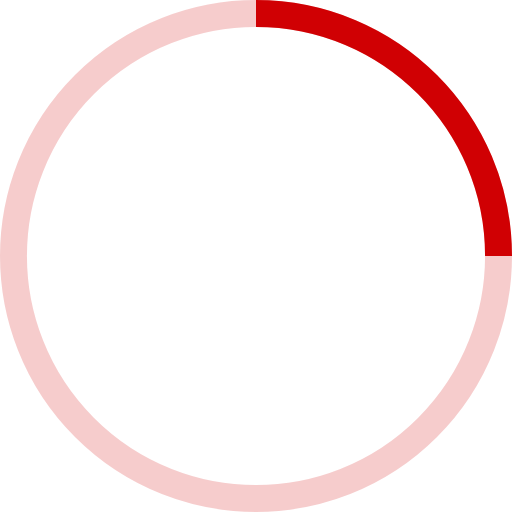
t = 0.00 s
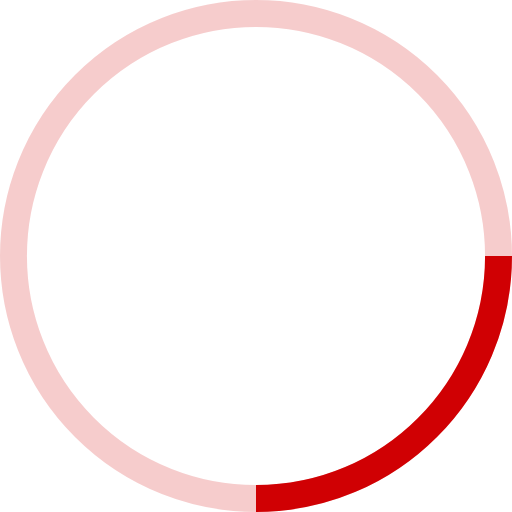
t = 0.25 s
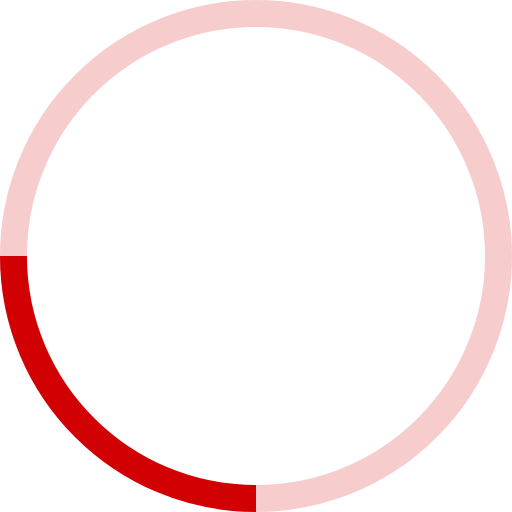
t = 0.50 s
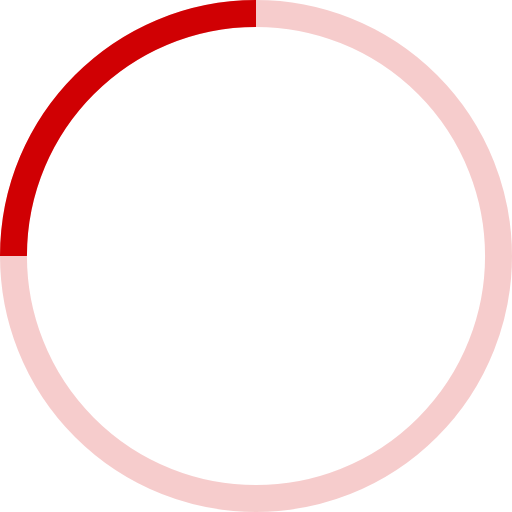
t = 0.75 s

The animated SVG that drew these frames (rendered in a browser with its animation timeline set to each time). Animation: 1 SMIL element (animateTransform=1); one cycle of 1.00 s, repeats indefinitely.

<svg width="38" height="38" viewBox="0 0 38 38" xmlns="http://www.w3.org/2000/svg" stroke="#d00003">
    <g fill="none" fill-rule="evenodd">
        <g transform="translate(1 1)" stroke-width="2">
            <circle stroke-opacity=".2" cx="18" cy="18" r="18"/>
            <path d="M36 18c0-9.94-8.06-18-18-18">
                <animateTransform
                    attributeName="transform"
                    type="rotate"
                    from="0 18 18"
                    to="360 18 18"
                    dur="1s"
                    repeatCount="indefinite"/>
            </path>
        </g>
    </g>
</svg>
